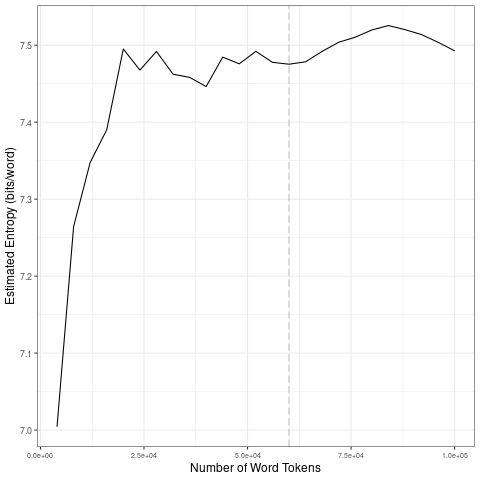

Data behind this chart, as committed beside it:
file, entropy.Corpus.Size, entropy.Entropy, sd.Corpus.Size, sd.SD
data/covid-clean/2020_by_en/2020-05-20_t…, 4000, 7.004, 20000, 0.1852
data/covid-clean/2020_by_en/2020-05-20_t…, 8000, 7.264, 40000, 0.01682
data/covid-clean/2020_by_en/2020-05-20_t…, 12000, 7.348, 60000, 0.007157
data/covid-clean/2020_by_en/2020-05-20_t…, 16000, 7.39, 80000, 0.01614
data/covid-clean/2020_by_en/2020-05-20_t…, 20000, 7.495, 1e+05, 0.01314
data/covid-clean/2020_by_en/2020-05-20_t…, 24000, 7.468, 20000, 0.1852
data/covid-clean/2020_by_en/2020-05-20_t…, 28000, 7.492, 40000, 0.01682
data/covid-clean/2020_by_en/2020-05-20_t…, 32000, 7.462, 60000, 0.007157
data/covid-clean/2020_by_en/2020-05-20_t…, 36000, 7.458, 80000, 0.01614
data/covid-clean/2020_by_en/2020-05-20_t…, 40000, 7.446, 1e+05, 0.01314
data/covid-clean/2020_by_en/2020-05-20_t…, 44000, 7.485, 20000, 0.1852
data/covid-clean/2020_by_en/2020-05-20_t…, 48000, 7.476, 40000, 0.01682
data/covid-clean/2020_by_en/2020-05-20_t…, 52000, 7.492, 60000, 0.007157
data/covid-clean/2020_by_en/2020-05-20_t…, 56000, 7.478, 80000, 0.01614
data/covid-clean/2020_by_en/2020-05-20_t…, 60000, 7.475, 1e+05, 0.01314
data/covid-clean/2020_by_en/2020-05-20_t…, 64000, 7.478, 20000, 0.1852
data/covid-clean/2020_by_en/2020-05-20_t…, 68000, 7.492, 40000, 0.01682
data/covid-clean/2020_by_en/2020-05-20_t…, 72000, 7.504, 60000, 0.007157
data/covid-clean/2020_by_en/2020-05-20_t…, 76000, 7.51, 80000, 0.01614
data/covid-clean/2020_by_en/2020-05-20_t…, 80000, 7.52, 1e+05, 0.01314
data/covid-clean/2020_by_en/2020-05-20_t…, 84000, 7.526, 20000, 0.1852
data/covid-clean/2020_by_en/2020-05-20_t…, 88000, 7.52, 40000, 0.01682
data/covid-clean/2020_by_en/2020-05-20_t…, 92000, 7.514, 60000, 0.007157
data/covid-clean/2020_by_en/2020-05-20_t…, 96000, 7.504, 80000, 0.01614
data/covid-clean/2020_by_en/2020-05-20_t…, 1e+05, 7.493, 1e+05, 0.01314
